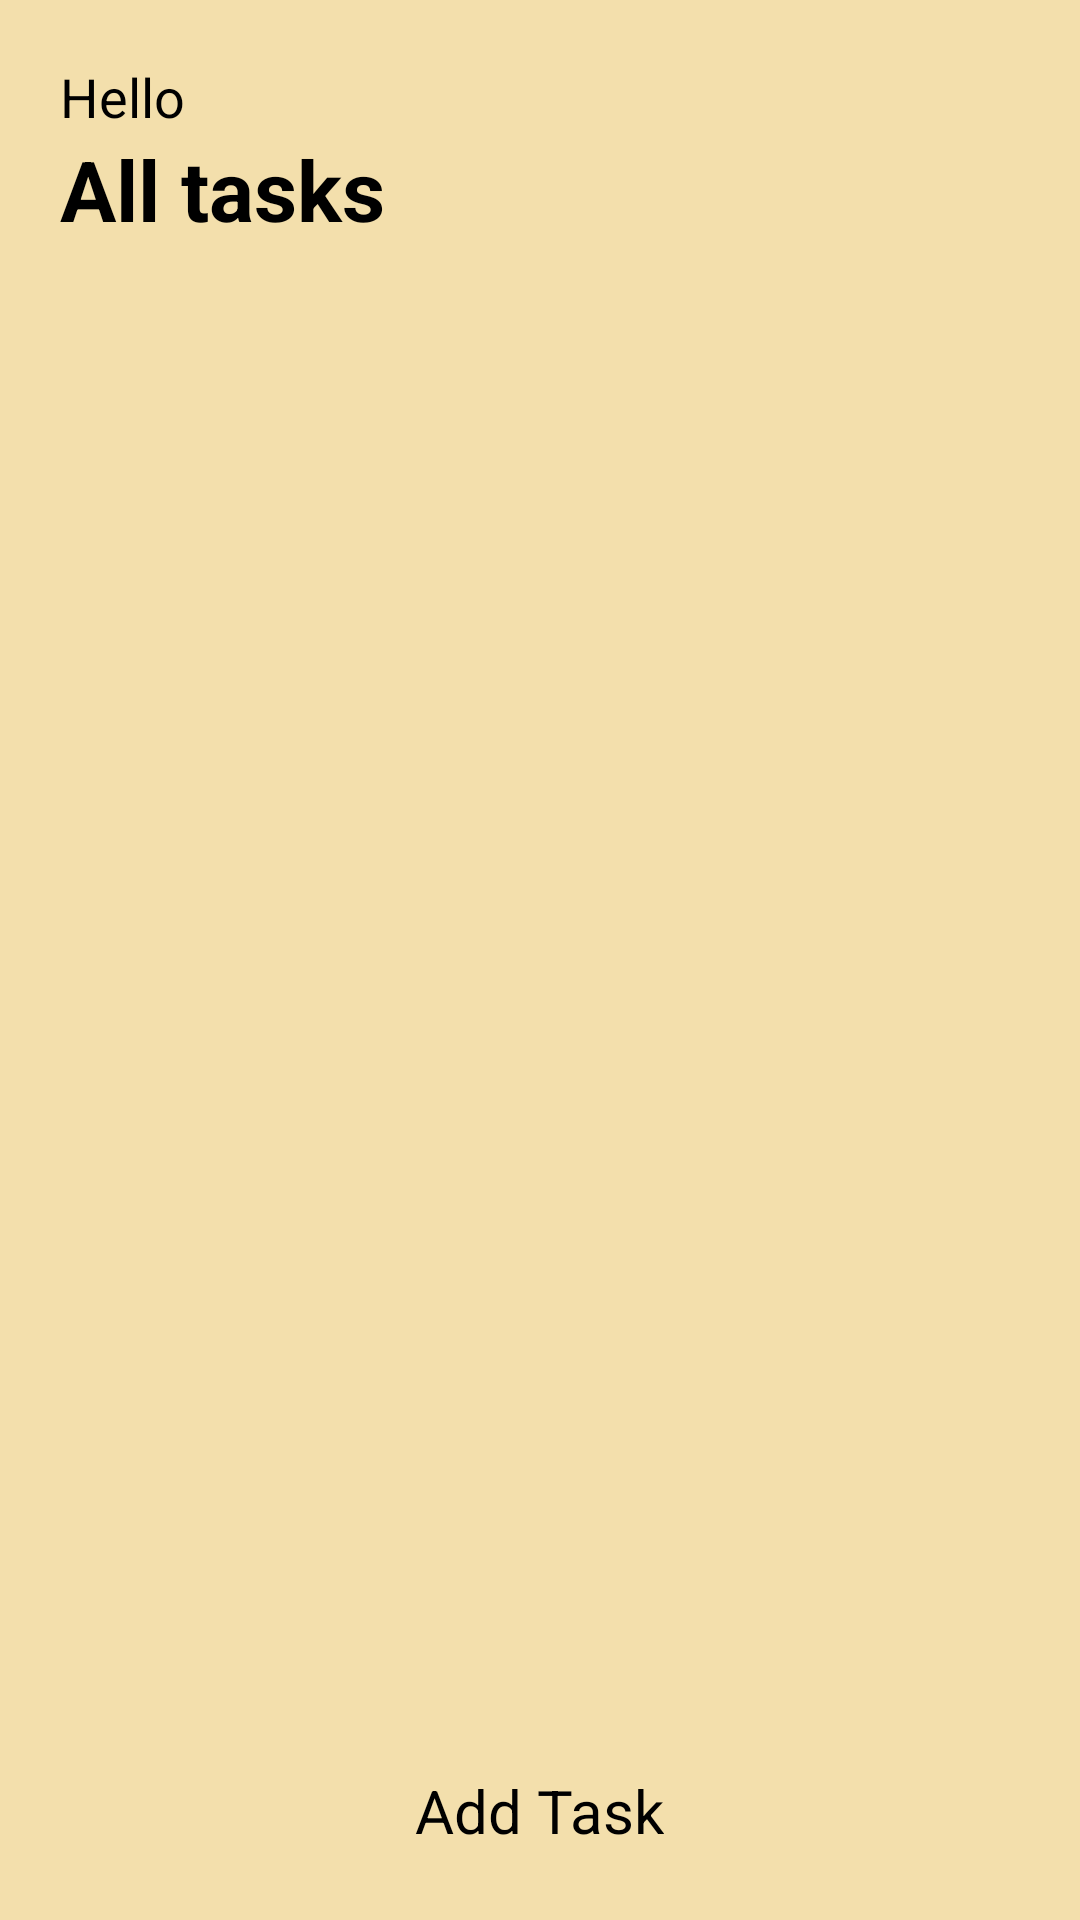

Write the Android layout XML for this screen, with the resource values it uses.
<!-- AndroidManifest.xml: application theme Theme.Easetudy -->
<!-- res/layout/activity_new_reminder.xml -->
<?xml version="1.0" encoding="utf-8"?>
<LinearLayout xmlns:android="http://schemas.android.com/apk/res/android"
    xmlns:app="http://schemas.android.com/apk/res-auto"
    xmlns:tools="http://schemas.android.com/tools"
    android:layout_width="match_parent"
    android:layout_height="match_parent"
    android:paddingRight="20dp"
    android:background="@color/bastaorange"
    android:orientation="vertical"

    android:paddingLeft="20dp"
    tools:context=".Activity.NewReminder">

    <FrameLayout
        android:layout_width="match_parent"
        android:layout_height="wrap_content">

        <LinearLayout
            android:layout_width="match_parent"
            android:layout_height="wrap_content"
            android:orientation="vertical">

            <TextView
                android:layout_width="wrap_content"
                android:layout_height="wrap_content"
                android:text="Hello"
                android:layout_marginTop="20dp"
                android:textColor="@color/black"
                android:textSize="18sp"/>

            <TextView
                android:layout_width="wrap_content"
                android:layout_height="wrap_content"
                android:text="All tasks"
                fontPath="fonts/nunito_extra_bold.ttf"
                android:textStyle="bold"
                android:textColor="@color/black"
                android:textSize="28sp"
                tools:ignore="MissingPrefix" />

        </LinearLayout>

        <ImageView
            android:layout_width="30dp"
            android:layout_height="30dp"
            android:layout_gravity="right|center"
            android:background="@drawable/calendar"
            android:id="@+id/calendar"/>

    </FrameLayout>

    <LinearLayout
        android:layout_width="match_parent"
        android:layout_height="match_parent"
        android:layout_marginTop="20dp"
        android:orientation="vertical">

        <FrameLayout
            android:layout_width="match_parent"
            android:layout_height="match_parent"
            android:layout_weight="1">

            <ImageView
                android:layout_width="300dp"
                android:layout_height="300dp"
                android:id="@+id/noDataImage"
                android:layout_gravity="center"/>

            <androidx.recyclerview.widget.RecyclerView
                android:layout_width="match_parent"
                android:layout_height="match_parent"
                android:id="@+id/taskRecycler"/>

        </FrameLayout>

        <TextView
            android:layout_width="wrap_content"
            android:layout_height="70dp"
            android:text="Add Task"
            android:drawablePadding="10dp"
            android:paddingTop="10dp"
            android:id="@+id/addTask"
            android:layout_gravity="center"
            android:textColor="@color/black"
            android:textSize="20sp"
            android:drawableLeft="@drawable/ic_add_black_24dp"
            android:textAlignment="center"
            android:layout_weight="0.5"
            android:layout_marginBottom="20dp"/>

    </LinearLayout>

</LinearLayout>
<!-- resources referenced by this layout -->
<resources>
  <color name="bastaorange">#f3dfac</color>
  <color name="black">#FF000000</color>
  <style name="Theme.Easetudy" parent="Theme.MaterialComponents.DayNight.NoActionBar">
          
          <item name="colorPrimary">@color/bastaorange2</item>
          <item name="colorPrimaryVariant">@color/bastaorange2</item>
          <item name="colorOnPrimary">@color/white</item>
          
          <item name="colorSecondary">@color/bastaorange2</item>
          <item name="colorSecondaryVariant">@color/teal_700</item>
          <item name="colorOnSecondary">@color/black</item>
          
          <item name="android:statusBarColor" tools:targetApi="l">?attr/colorPrimaryVariant</item>
          
      </style>
  <color name="bastaorange2">#f89402</color>
  <color name="white">#FFFFFFFF</color>
  <color name="teal_700">#FF018786</color>
</resources>
